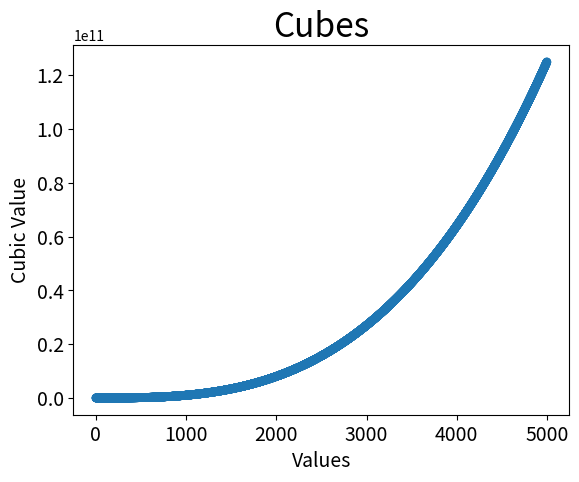

Reproduce this figure in Python.
import matplotlib.pyplot as plt

x_values = list(range(1, 5000))
y_values = [x**3 for x in x_values]

plt.scatter(x_values, y_values, edgecolor='none', s=40)

plt.title("Cubes", fontsize=24)
plt.xlabel("Values", fontsize=14)
plt.ylabel("Cubic Value", fontsize=14)

plt.tick_params(axis='both', which='major', labelsize=14)

plt.show()
